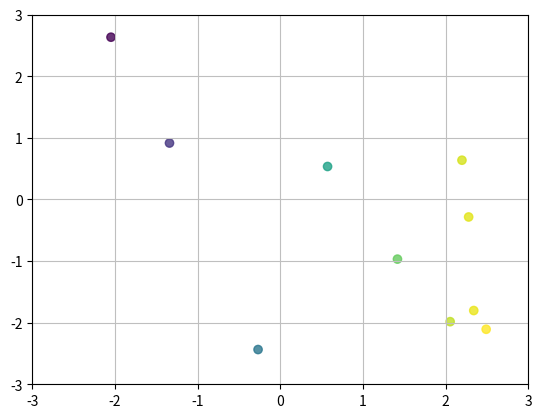

Reproduce this figure in Python.
import matplotlib.pyplot as plt
import matplotlib.animation as animation
import numpy as np
import random as ran
import math 

#Define the range of the values by the objective function 
#Ackley function
MAX_R_ACKLEY = 3
MIN_R_ACKLEY = -3
MAX_V = 2
ACKLEY_SOLUTION = 0

# C1 = the acceleration factor related to personal best
# C2 = the acceleration factor related to global best
C1 = 1
C2 = 2

# Store the best position found
V_GLOBAL_BEST = []

# Amount of particles
PARTICLES = 10

# Number of iterations
ITE = 200
W = [0.9]
particles = []
def _update_plot(j, fig, scat): ##FALTA ACTUALIZAR LA MEJOR POSICION
    ite = 0
    part = []
    #while(ite < ITE):
    absBestFitness = math.fabs(V_GLOBAL_BEST[2])
    for i in range(PARTICLES):
        particles[i].setNextVelocity()
        particles[i].setNextPosition()
        #print("particle %d, posX: %f, posY: %f, velX: %f, velY: %f" %(i, particles[i].vectorX[0], particles[i].vectorX[1], particles[i].velocityX, particles[i].velocityY))
        particles[i].setFitness(fn_ackley_function(particles[i].vectorX[0], particles[i].vectorX[1]))
        # store the best fitness and position
        newAbsFitness = math.fabs(fn_ackley_function(particles[i].vectorX[0], particles[i].vectorX[1]))
        if(newAbsFitness < math.fabs(particles[i].pBestFitness)):
            particles[i].setBestFitness(fn_ackley_function(particles[i].vectorX[0], particles[i].vectorX[1]))
            particles[i].vectorpBest[0] = particles[i].vectorX[0]
            particles[i].vectorpBest[1] = particles[i].vectorX[1]
        if(newAbsFitness < absBestFitness):
            V_GLOBAL_BEST[0] = particles[i].vectorpBest[0]
            V_GLOBAL_BEST[1] = particles[i].vectorpBest[1]
            V_GLOBAL_BEST[2] = fn_ackley_function(V_GLOBAL_BEST[0], V_GLOBAL_BEST[1]) 
            absBestFitness = math.fabs(V_GLOBAL_BEST[2])
        part.append([particles[i].vectorX[0], particles[i].vectorX[1]])
        #ite += 1
    #print("BEST X: %f, BEST Y: %f" %{V_GLOBAL_BEST[0], V_GLOBAL_BEST[1]})
    #print("______________________________________")
    W[0] -= 0.01
    scat.set_offsets(part)
    #print('Frames: %d', %i) # For < Python3 
    #print('Frames: {}'.format(j)) # For Python3
    
    return scat


def fn_ackley_function(x,y):
    f = -20*math.exp(-0.2*math.sqrt(0.5*(x**2+y**2))) - math.exp(0.5*(math.cos(2*math.pi*x) + math.cos(2*math.pi*y))) + math.e + 20
    return f

class Particle:
    def __init__(self):
        self.vectorX = []
        self.vectorpBest = []
        self.vectorX.append(ran.uniform(MIN_R_ACKLEY, MAX_R_ACKLEY)) # current X position
        self.vectorX.append(ran.uniform(MIN_R_ACKLEY, MAX_R_ACKLEY)) # current Y position
        self.vectorpBest.append(self.vectorX[0]) # stores the position of the best solution found so far (by this particle)
        self.vectorpBest.append(self.vectorX[1])
        self.xFitness = fn_ackley_function(self.vectorX[0], self.vectorX[1])  # stores the current fitness of the particle
        self.pBestFitness = self.xFitness # stores the best fitness found by the particle
        self.velocityX = ran.uniform((-1*MAX_V), MAX_V) # stores the gradient (direction) to move
        self.velocityY = ran.uniform((-1*MAX_V), MAX_V) 

    def setNextVelocity(self):
        #print("BEST X: ", V_GLOBAL_BEST[0], "BEST Y: ", V_GLOBAL_BEST[1])
        r1 = ran.random()
        r2 = ran.random()
        cognitivoX = C1*r1*(self.vectorpBest[0] - self.vectorX[0])
        cognitivoY = C1*r1*(self.vectorpBest[1] - self.vectorX[1])
        socialX = C2*r2*(V_GLOBAL_BEST[0] - self.vectorX[0])
        socialY = C2*r2*(V_GLOBAL_BEST[1] - self.vectorX[1])
        #print("COG: R1(%f)*(PBX(%f) + PBY(%f) - PX(%f) - PX(%f)) = %f" %(r1, self.vectorpBest[0], self.vectorpBest[1] , self.vectorX[0], self.vectorX[1], cognitivo))
        #print("SOC: R2(%f)*(GBX(%f) + GBY(%f) - PX(%f) - PX(%f)) = %f" %(r2, V_GLOBAL_BEST[0], V_GLOBAL_BEST[1] , self.vectorX[0], self.vectorX[1], social))
        #print("NEW VEL: VEL(%f)*0.5 + COG(%f) + SOC(%f) = %f / NEWX: %f, NEWY:%f" %(self.velocity, cognitivo, social, self.velocity*0.5+cognitivo+social, self.vectorX[0]+self.velocity*0.5+cognitivo+social,self.vectorX[1]+self.velocity*0.5+cognitivo+social))
        #self.velocity = self.velocity*0.4 + C1*r1*((self.vectorpBest[0] - self.vectorX[0]) - (self.vectorpBest[1] - self.vectorX[1])) + C2*r2*((V_GLOBAL_BEST[0] - self.vectorX[0]) - (V_GLOBAL_BEST[1] - self.vectorX[1]))
        self.velocityX = W[0] * self.velocityX + (cognitivoX + socialX)
        self.velocityY = W[0] * self.velocityY + (cognitivoY + socialY)
    def setNextPosition(self):
        self.vectorX[0] += self.velocityX
        self.vectorX[1] += self.velocityY

    def setFitness(self, newFitness):
        self.xFitness = newFitness
    
    def setBestFitness(self, newBestFitness):
        self.pBestFitness = newBestFitness


def main_PSO_ackley():
    
    #initialize the reference particle
    particles.append(Particle())
    bestAbsFitness = math.fabs(particles[0].xFitness) 
    V_GLOBAL_BEST.append(particles[0].vectorpBest[0])
    V_GLOBAL_BEST.append(particles[0].vectorpBest[1])
    #initialize the particles
    for i in range(1, PARTICLES):     
        particles.append(Particle())  
        print(i)
        if(math.fabs(particles[i].xFitness) < bestAbsFitness):
            bestAbsFitness = math.fabs(particles[i].xFitness)
            V_GLOBAL_BEST[0] = particles[i].vectorpBest[0]
            V_GLOBAL_BEST[1] = particles[i].vectorpBest[1]
    ite = 0
    
    while(ite < ITE):
        for i in range(PARTICLES):
            particles[i].setNextVelocity()
            particles[i].setNextPosition()
            particles[i].setFitness(fn_ackley_function(particles[i].vectorX[0], particles[i].vectorX[1]))
            # store the best fitness and position
            newAbsFitness = math.fabs(fn_ackley_function(particles[i].vectorX[0], particles[i].vectorX[1]))
            if(newAbsFitness < math.fabs(particles[i].pBestFitness)):
                particles[i].setBestFitness(fn_ackley_function(particles[i].vectorX[0], particles[i].vectorX[1]))
                particles[i].vectorpBest[0] = particles[i].vectorX[0]
                particles[i].vectorpBest[1] = particles[i].vectorX[1]
        ite += 1
    print("Best solution: ", fn_ackley_function(V_GLOBAL_BEST[0], V_GLOBAL_BEST[1]))
    print("X: ", V_GLOBAL_BEST[0])
    print("Y: ", V_GLOBAL_BEST[1])



particles.append(Particle())
bestAbsFitness = math.fabs(particles[0].xFitness) 
V_GLOBAL_BEST.append(particles[0].vectorpBest[0])
V_GLOBAL_BEST.append(particles[0].vectorpBest[1])
V_GLOBAL_BEST.append(fn_ackley_function(V_GLOBAL_BEST[0], V_GLOBAL_BEST[1]))
tuplaParticles = []
#initialize the particles
for i in range(1, PARTICLES):     
    particles.append(Particle())  
    #print(i)
    if(math.fabs(particles[i].xFitness) < bestAbsFitness):
        bestAbsFitness = math.fabs(particles[i].xFitness)
        V_GLOBAL_BEST[0] = particles[i].vectorpBest[0]
        V_GLOBAL_BEST[1] = particles[i].vectorpBest[1]
        V_GLOBAL_BEST[2] = fn_ackley_function(V_GLOBAL_BEST[0], V_GLOBAL_BEST[1])
 #   tuplaParticles.append([particles[i].vectorX[0], particles[i].vectorX[1]])
#part = (tuplaParticles)

fig = plt.figure()
x = []
y = []
for i in range(PARTICLES):
    x.append(particles[i].vectorX[0])
    y.append(particles[i].vectorX[1])

ax = fig.add_subplot(111)
ax.grid(True, linestyle = '-', color = '0.75')
ax.set_xlim([-3, 3])
ax.set_ylim([-3, 3])

scat = plt.scatter(x, y, c=x)
scat.set_alpha(0.8)

anim = animation.FuncAnimation(fig, _update_plot, fargs = (fig, scat),interval = 100)

plt.show()